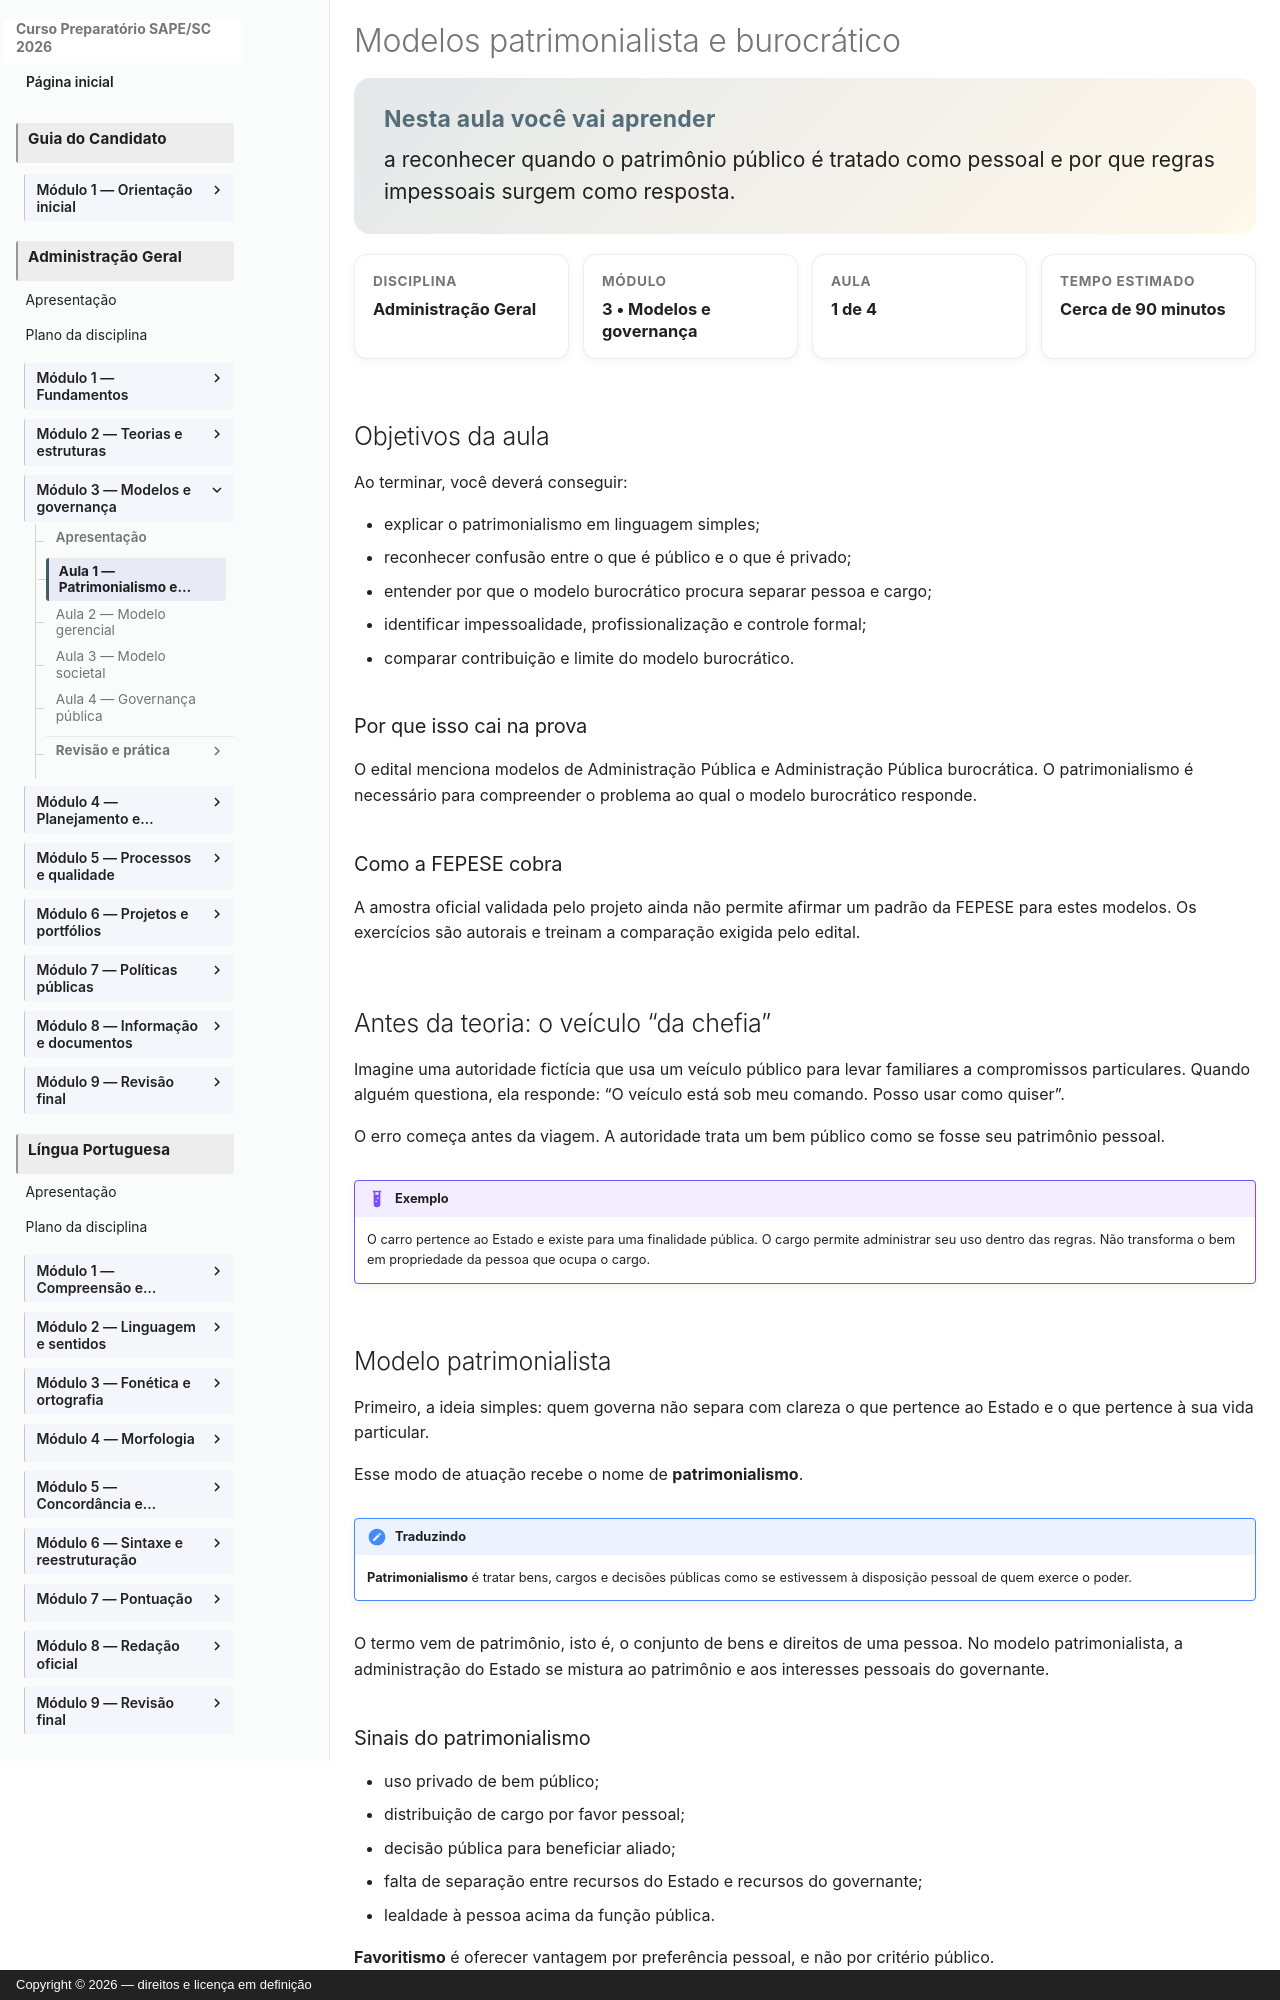

repository: vmedinax/curso-sape-sc-2026 · page: 03-administracao-geral/modulo-03-aula-01-modelos-patrimonialista-burocratico/index.html · generator: mkdocs · copyright: Copyright © 2026 — direitos e licença em definição

---
id: administracao-geral-modulo-03-aula-01
title: "Modelos patrimonialista e burocrático"
discipline: 03-administracao-geral
module: 3
lesson: 1
status: draft
edital_refs:
  - anexo-2-administracao-geral-modelos-de-administracao-publica
  - anexo-2-administracao-geral-administracao-publica-burocratica
prerequisites:
  - administracao-geral-modulo-02-aula-02
estimated_minutes: 90
authors:
  - Equipe do Curso SAPE/SC
reviewers: []
last_reviewed: null
sources:
  - https://educapes.capes.gov.br/handle/capes/643230
tags:
  - patrimonialismo
  - administracao-publica-burocratica
---

# Modelos patrimonialista e burocrático

<section class="lesson-goal">
  <h2>Nesta aula você vai aprender</h2>
  <p>a reconhecer quando o patrimônio público é tratado como pessoal e por que regras impessoais surgem como resposta.</p>
</section>

<div class="lesson-meta-grid">
  <div class="lesson-meta-card"><span>Disciplina</span><strong>Administração Geral</strong></div>
  <div class="lesson-meta-card"><span>Módulo</span><strong>3 • Modelos e governança</strong></div>
  <div class="lesson-meta-card"><span>Aula</span><strong>1 de 4</strong></div>
  <div class="lesson-meta-card"><span>Tempo estimado</span><strong>Cerca de 90 minutos</strong></div>
</div>

## Objetivos da aula

Ao terminar, você deverá conseguir:

- explicar o patrimonialismo em linguagem simples;
- reconhecer confusão entre o que é público e o que é privado;
- entender por que o modelo burocrático procura separar pessoa e cargo;
- identificar impessoalidade, profissionalização e controle formal;
- comparar contribuição e limite do modelo burocrático.

### Por que isso cai na prova

O edital menciona modelos de Administração Pública e Administração Pública burocrática. O patrimonialismo é necessário para compreender o problema ao qual o modelo burocrático responde.

### Como a FEPESE cobra

A amostra oficial validada pelo projeto ainda não permite afirmar um padrão da FEPESE para estes modelos. Os exercícios são autorais e treinam a comparação exigida pelo edital.

## Antes da teoria: o veículo “da chefia”

Imagine uma autoridade fictícia que usa um veículo público para levar familiares a compromissos particulares. Quando alguém questiona, ela responde: “O veículo está sob meu comando. Posso usar como quiser”.

O erro começa antes da viagem. A autoridade trata um bem público como se fosse seu patrimônio pessoal.

!!! example "Exemplo"
    O carro pertence ao Estado e existe para uma finalidade pública. O cargo permite administrar seu uso dentro das regras. Não transforma o bem em propriedade da pessoa que ocupa o cargo.
